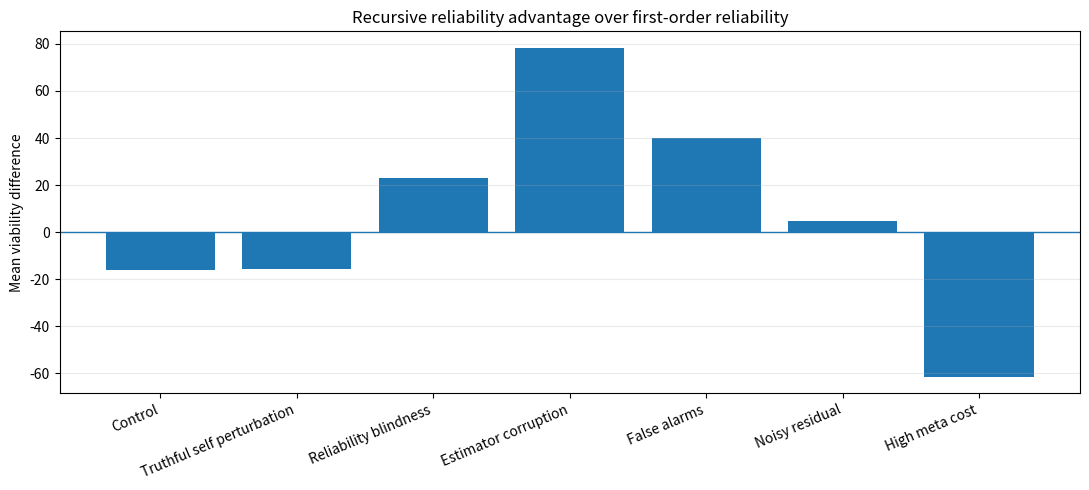
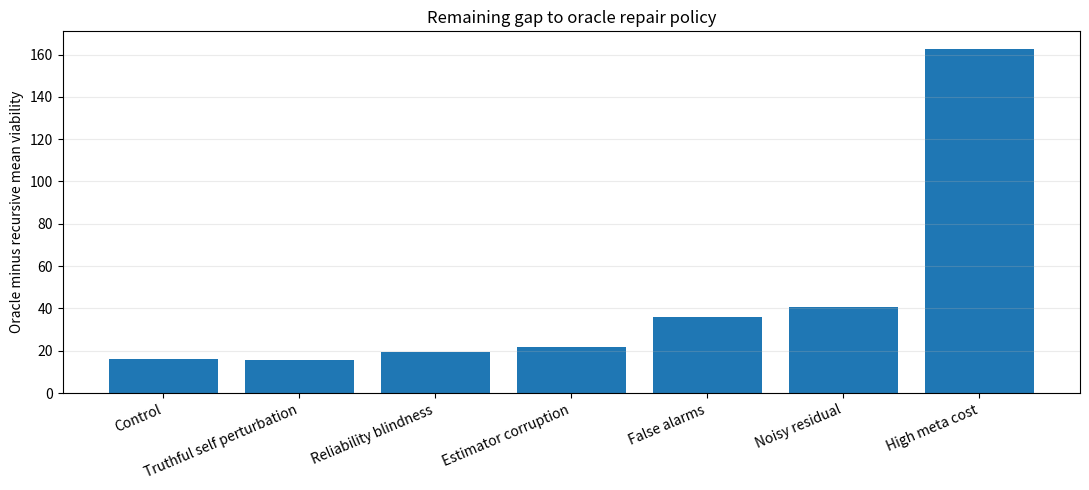
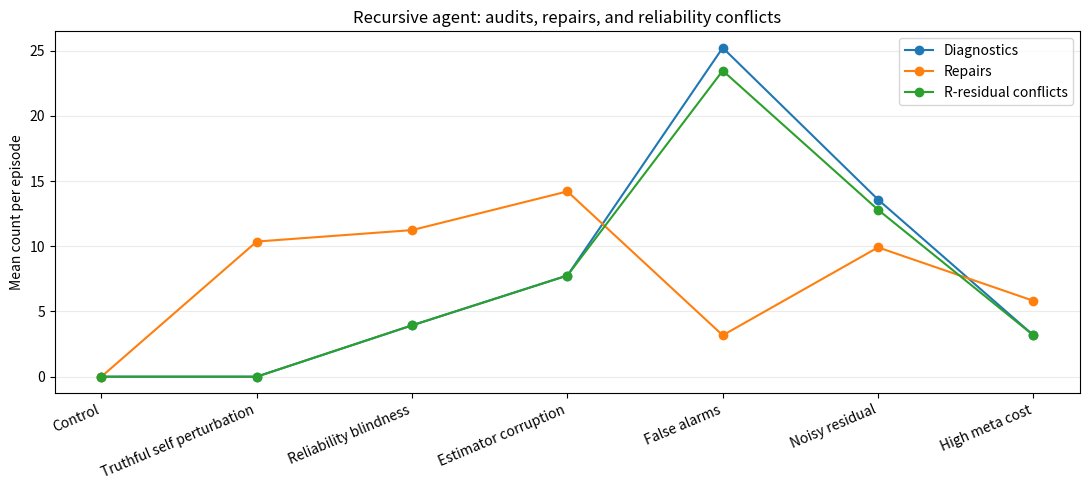
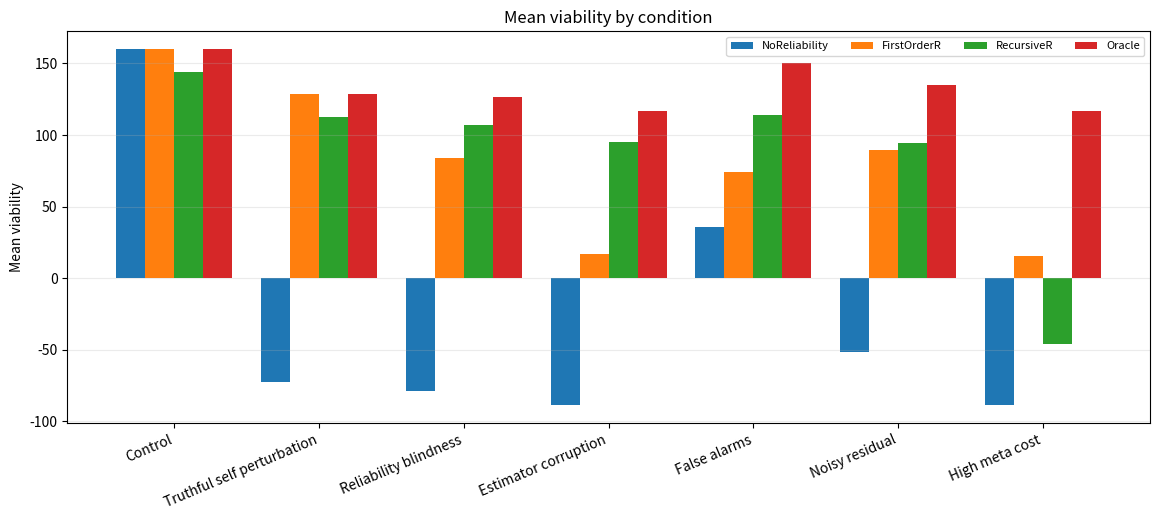
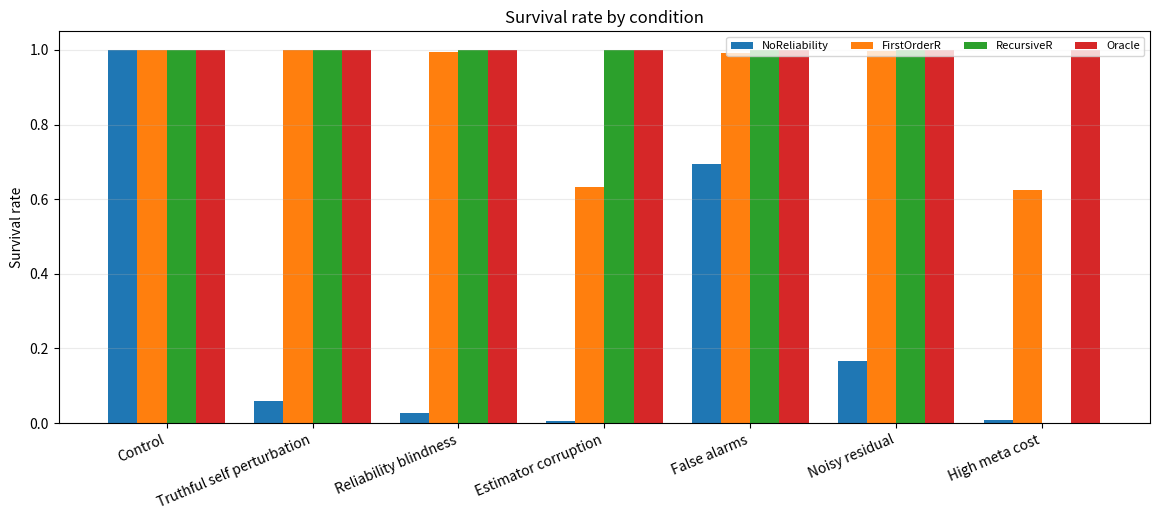
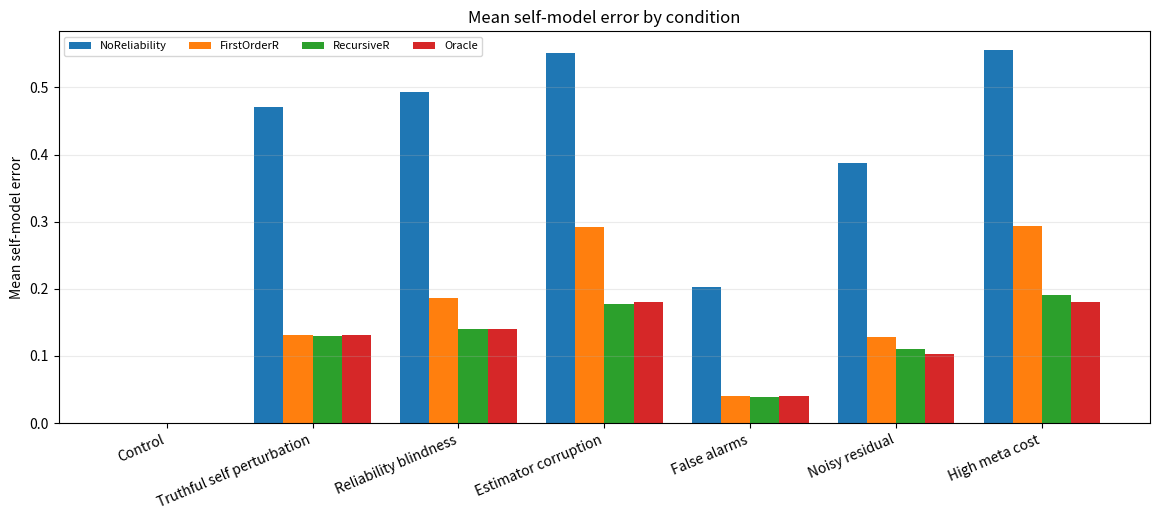

These charts were generated, in order, by the following Python code:
#!/usr/bin/env python3
# -*- coding: utf-8 -*-
"""
Mirror Observerhood Lab V: Recursive Reliability Under Estimator Corruption

Single-file reproducibility script for the Mirror Programme Observerhood Labs.
Run with: python mirror_lab_v.py --help
"""
from __future__ import annotations

"""Mirror Observerhood Lab V: Recursive reliability under estimator corruption.

This script implements a minimal viability-constrained decision process. The
system has a hidden self-relevant state z and an internal self-model m. Acting
while m=z produces viability gain; acting while m!=z causes viability loss. A
first-order reliability variable R estimates whether m is accurate. In some
conditions, R itself is corrupted. The recursive agent uses a second-order
consistency signal to decide when R should be trusted, repaired, or ignored.
"""
import random
from dataclasses import dataclass
from pathlib import Path
from typing import Dict, List

import numpy as np
import pandas as pd
import matplotlib.pyplot as plt

ROOT = Path("outputs") / "lab_v"
DATA_DIR = ROOT / "data"
FIG_DIR = ROOT / "figures"

HORIZON = 80
AGENTS = ["NoReliability", "FirstOrderR", "RecursiveR", "Oracle"]

@dataclass(frozen=True)
class Condition:
    name: str
    label: str
    self_corrupt_rate: float
    blind_rate: float       # high R despite wrong self-model
    false_alarm_rate: float # low R despite correct self-model
    residual_noise: float
    repair_cost: float
    diagnostic_cost: float
    meta_cost: float

CONDITIONS = [
    Condition("control", "Control", 0.00, 0.00, 0.00, 0.03, 3.0, 0.8, 0.2),
    Condition("truthful_self_perturbation", "Truthful self perturbation", 0.13, 0.00, 0.00, 0.05, 3.0, 0.8, 0.2),
    Condition("reliability_blindness", "Reliability blindness", 0.14, 0.35, 0.00, 0.05, 3.0, 0.8, 0.2),
    Condition("estimator_corruption", "Estimator corruption", 0.18, 0.55, 0.00, 0.06, 3.0, 0.8, 0.2),
    Condition("false_alarm_reliability", "False alarms", 0.04, 0.00, 0.33, 0.05, 3.0, 0.8, 0.2),
    Condition("noisy_residual", "Noisy residual", 0.10, 0.30, 0.10, 0.34, 3.0, 0.8, 0.2),
    Condition("high_meta_cost", "High meta cost", 0.18, 0.55, 0.00, 0.06, 3.0, 4.0, 2.5),
]


def clamp01(x: float) -> float:
    return max(0.0, min(1.0, x))


def other_state(z: int) -> int:
    return 1 - z


def sample_reliability(correct: bool, cond: Condition, rng: random.Random) -> float:
    if correct:
        r = rng.uniform(0.78, 0.98)
        if rng.random() < cond.false_alarm_rate:
            r = rng.uniform(0.04, 0.34)
    else:
        r = rng.uniform(0.04, 0.34)
        if rng.random() < cond.blind_rate:
            r = rng.uniform(0.74, 0.98)
    return r


def sample_residual(correct: bool, cond: Condition, rng: random.Random) -> float:
    # residual is a fallible consistency signal: high means action predictions are not matching feedback
    base = rng.uniform(0.02, 0.18) if correct else rng.uniform(0.68, 0.94)
    return clamp01(base + rng.gauss(0.0, cond.residual_noise))


def run_episode(agent: str, cond: Condition, seed: int) -> Dict:
    rng = random.Random(seed)
    z = rng.randrange(2)  # true self-relevant mode
    m = z                 # internal self-model
    viability = 0.0
    energy = 100.0
    repairs = diagnostics = wrong_acts = correct_acts = conflicts = 0
    self_error_sum = 0.0
    r_sum = residual_sum = 0.0

    for t in range(HORIZON):
        # Hidden self-state can change/corrupt the agent's internal self-model.
        if rng.random() < cond.self_corrupt_rate:
            m = other_state(z)

        correct = (m == z)
        r = sample_reliability(correct, cond, rng)
        residual = sample_residual(correct, cond, rng)
        r_sum += r
        residual_sum += residual
        self_error_sum += 0 if correct else 1

        if (r > 0.65 and residual > 0.55) or (r < 0.38 and residual < 0.20):
            conflicts += 1

        # Agent policy.
        if agent == "Oracle":
            if not correct:
                viability -= cond.repair_cost
                energy -= cond.repair_cost
                repairs += 1
                m = z
                correct = True

        elif agent == "FirstOrderR":
            if r < 0.55:
                viability -= cond.repair_cost
                energy -= cond.repair_cost
                repairs += 1
                m = z
                correct = True

        elif agent == "RecursiveR":
            # Maintain the recursive monitor at small cost. It pays off only when R is often wrong.
            viability -= cond.meta_cost
            energy -= cond.meta_cost
            blind_conflict = (r > 0.65 and residual > 0.55)       # R says OK, evidence says not OK
            false_alarm_conflict = (r < 0.38 and residual < 0.20) # R says broken, evidence says OK

            if blind_conflict:
                diagnostics += 1
                viability -= cond.diagnostic_cost
                energy -= cond.diagnostic_cost
                # Diagnostic confirms high residual is likely self-model error, then repair.
                if not correct:
                    repairs += 1
                    viability -= cond.repair_cost
                    energy -= cond.repair_cost
                    m = z
                    correct = True
            elif false_alarm_conflict:
                diagnostics += 1
                viability -= cond.diagnostic_cost
                energy -= cond.diagnostic_cost
                # Suppress costly first-order false repair.
                pass
            elif r < 0.55 and residual > 0.28:
                repairs += 1
                viability -= cond.repair_cost
                energy -= cond.repair_cost
                m = z
                correct = True
            elif r < 0.55 and residual <= 0.28:
                # low R but no evidence of failure: no repair, small audit cost only
                diagnostics += 1
                viability -= cond.diagnostic_cost
                energy -= cond.diagnostic_cost

        # Act according to current self-model. Correct self-model allows coherent action.
        if m == z:
            correct_acts += 1
            viability += 2.0
            energy += 0.25
            # success sometimes changes the true mode; the self-model updates on ordinary feedback
            if rng.random() < 0.035:
                z = other_state(z)
                m = z
        else:
            wrong_acts += 1
            viability -= 7.0
            energy -= 6.0
            # Wrong actions sometimes create enough feedback to correct the self-model next step.
            if rng.random() < 0.18:
                m = z

        if energy <= 0:
            break

    steps = t + 1
    survived = int(energy > 0 and steps == HORIZON)
    return {
        "agent": agent,
        "condition": cond.name,
        "condition_label": cond.label,
        "seed": seed,
        "viability": viability,
        "survived": survived,
        "steps": steps,
        "energy": energy,
        "repairs": repairs,
        "diagnostics": diagnostics,
        "wrong_acts": wrong_acts,
        "correct_acts": correct_acts,
        "mean_self_error": self_error_sum / steps,
        "mean_reliability": r_sum / steps,
        "mean_residual": residual_sum / steps,
        "conflicts": conflicts,
        "self_corrupt_rate": cond.self_corrupt_rate,
        "blind_rate": cond.blind_rate,
        "false_alarm_rate": cond.false_alarm_rate,
        "residual_noise": cond.residual_noise,
        "repair_cost": cond.repair_cost,
        "diagnostic_cost": cond.diagnostic_cost,
        "meta_cost": cond.meta_cost,
    }


def run_all(n_per_cell: int = 1400, seed0: int = 780000) -> pd.DataFrame:
    rows: List[Dict] = []
    k = 0
    for cond in CONDITIONS:
        for agent in AGENTS:
            for _ in range(n_per_cell):
                rows.append(run_episode(agent, cond, seed0 + k))
                k += 1
    return pd.DataFrame(rows)


def summarize(df: pd.DataFrame) -> pd.DataFrame:
    return df.groupby(["condition", "condition_label", "agent"], as_index=False).agg(
        mean_viability=("viability", "mean"),
        sd_viability=("viability", "std"),
        survival_rate=("survived", "mean"),
        mean_steps=("steps", "mean"),
        mean_repairs=("repairs", "mean"),
        mean_diagnostics=("diagnostics", "mean"),
        mean_wrong_acts=("wrong_acts", "mean"),
        mean_self_error=("mean_self_error", "mean"),
        mean_conflicts=("conflicts", "mean"),
        n=("seed", "count"),
    )


def advantage(summary: pd.DataFrame) -> pd.DataFrame:
    piv = summary.pivot_table(index=["condition", "condition_label"], columns="agent", values="mean_viability").reset_index()
    piv["recursive_minus_first_order"] = piv["RecursiveR"] - piv["FirstOrderR"]
    piv["recursive_minus_no_reliability"] = piv["RecursiveR"] - piv["NoReliability"]
    piv["oracle_gap"] = piv["Oracle"] - piv["RecursiveR"]
    return piv


def bar(summary: pd.DataFrame, metric: str, ylabel: str, filename: str) -> None:
    labels = [c.label for c in CONDITIONS]
    x = np.arange(len(labels))
    width = 0.20
    fig, ax = plt.subplots(figsize=(11.7, 5.3))
    for j, agent in enumerate(AGENTS):
        vals = []
        for c in CONDITIONS:
            vals.append(float(summary[(summary.condition == c.name) & (summary.agent == agent)][metric].iloc[0]))
        ax.bar(x + (j - 1.5) * width, vals, width, label=agent)
    ax.set_title(f"{ylabel} by condition")
    ax.set_ylabel(ylabel)
    ax.set_xticks(x)
    ax.set_xticklabels(labels, rotation=23, ha="right")
    ax.legend(ncol=4, fontsize=8)
    ax.grid(axis="y", alpha=0.25)
    fig.tight_layout()
    fig.savefig(FIG_DIR / filename, dpi=220)
    if filename.lower().endswith('.png'):
        fig.savefig(FIG_DIR / (filename[:-4] + '.pdf'))
    plt.close(fig)


def line_recursive_profile(summary: pd.DataFrame) -> None:
    labels = [c.label for c in CONDITIONS]
    rec = summary[summary.agent == "RecursiveR"].set_index("condition")
    x = np.arange(len(labels))
    fig, ax = plt.subplots(figsize=(11, 5))
    ax.plot(x, [float(rec.loc[c.name, "mean_diagnostics"]) for c in CONDITIONS], marker="o", label="Diagnostics")
    ax.plot(x, [float(rec.loc[c.name, "mean_repairs"]) for c in CONDITIONS], marker="o", label="Repairs")
    ax.plot(x, [float(rec.loc[c.name, "mean_conflicts"]) for c in CONDITIONS], marker="o", label="R-residual conflicts")
    ax.set_title("Recursive agent: audits, repairs, and reliability conflicts")
    ax.set_ylabel("Mean count per episode")
    ax.set_xticks(x)
    ax.set_xticklabels(labels, rotation=23, ha="right")
    ax.legend()
    ax.grid(axis="y", alpha=0.25)
    fig.tight_layout()
    fig.savefig(FIG_DIR / "mirror_observerhood_lab_v_recursive_profile.png", dpi=220)
    fig.savefig(FIG_DIR / "mirror_observerhood_lab_v_recursive_profile.pdf")
    plt.close(fig)


def plot_advantage(adv: pd.DataFrame) -> None:
    labels = adv["condition_label"].tolist()
    x = np.arange(len(labels))
    fig, ax = plt.subplots(figsize=(11, 5))
    ax.axhline(0, linewidth=1)
    ax.bar(x, adv["recursive_minus_first_order"].to_numpy())
    ax.set_title("Recursive reliability advantage over first-order reliability")
    ax.set_ylabel("Mean viability difference")
    ax.set_xticks(x)
    ax.set_xticklabels(labels, rotation=23, ha="right")
    ax.grid(axis="y", alpha=0.25)
    fig.tight_layout()
    fig.savefig(FIG_DIR / "mirror_observerhood_lab_v_recursive_advantage.png", dpi=220)
    fig.savefig(FIG_DIR / "mirror_observerhood_lab_v_recursive_advantage.pdf")
    plt.close(fig)


def plot_oracle_gap(adv: pd.DataFrame) -> None:
    labels = adv["condition_label"].tolist()
    x = np.arange(len(labels))
    fig, ax = plt.subplots(figsize=(11, 5))
    ax.bar(x, adv["oracle_gap"].to_numpy())
    ax.set_title("Remaining gap to oracle repair policy")
    ax.set_ylabel("Oracle minus recursive mean viability")
    ax.set_xticks(x)
    ax.set_xticklabels(labels, rotation=23, ha="right")
    ax.grid(axis="y", alpha=0.25)
    fig.tight_layout()
    fig.savefig(FIG_DIR / "mirror_observerhood_lab_v_oracle_gap.png", dpi=220)
    fig.savefig(FIG_DIR / "mirror_observerhood_lab_v_oracle_gap.pdf")
    plt.close(fig)



def make_publication_figures(summary: pd.DataFrame, adv: pd.DataFrame) -> None:
    """Generate the publication figure set in PNG and PDF formats."""
    FIG_DIR.mkdir(parents=True, exist_ok=True)
    # Main advantage and oracle/profile figures.
    plot_advantage(adv)
    plot_oracle_gap(adv)
    line_recursive_profile(summary)
    # Agent comparison plots.
    bar(summary, "mean_viability", "Mean viability", "mirror_observerhood_lab_v_viability_by_condition.png")
    bar(summary, "survival_rate", "Survival rate", "mirror_observerhood_lab_v_survival_rate_by_condition.png")
    bar(summary, "mean_self_error", "Mean self-model error", "mirror_observerhood_lab_v_self_error_by_condition.png")


def main() -> None:
    import argparse
    global ROOT, DATA_DIR, FIG_DIR
    parser = argparse.ArgumentParser(description="Run Mirror Observerhood Lab V: recursive reliability under estimator corruption.")
    parser.add_argument("--episodes", type=int, default=1400, help="episodes per agent-condition cell; paper used 1400")
    parser.add_argument("--seed", type=int, default=780000, help="base random seed")
    parser.add_argument("--outdir", type=str, default="outputs/lab_v", help="output directory")
    parser.add_argument("--no-figures", action="store_true", help="skip figure generation")
    args = parser.parse_args()
    ROOT = Path(args.outdir)
    DATA_DIR = ROOT / "data"
    FIG_DIR = ROOT / "figures"
    DATA_DIR.mkdir(parents=True, exist_ok=True)
    FIG_DIR.mkdir(parents=True, exist_ok=True)
    df = run_all(n_per_cell=args.episodes, seed0=args.seed)
    summary = summarize(df)
    adv = advantage(summary)
    # Preserve canonical condition order in output CSVs.
    order = {c.name: i for i, c in enumerate(CONDITIONS)}
    df["condition_order"] = df["condition"].map(order)
    df = df.sort_values(["condition_order", "agent", "seed"]).drop(columns=["condition_order"])
    summary["condition_order"] = summary["condition"].map(order)
    summary = summary.sort_values(["condition_order", "agent"]).drop(columns=["condition_order"])
    adv["condition_order"] = adv["condition"].map(order)
    adv = adv.sort_values("condition_order").drop(columns=["condition_order"])
    df.to_csv(DATA_DIR / "Mirror_Observerhood_Lab_V_results.csv", index=False)
    summary.to_csv(DATA_DIR / "Mirror_Observerhood_Lab_V_summary_by_condition.csv", index=False)
    adv.to_csv(DATA_DIR / "Mirror_Observerhood_Lab_V_recursive_advantage.csv", index=False)
    if not args.no_figures:
        make_publication_figures(summary, adv)
    print("episodes", len(df))
    print("\nAdvantage")
    print(adv.to_string(index=False))

if __name__ == "__main__":
    main()
